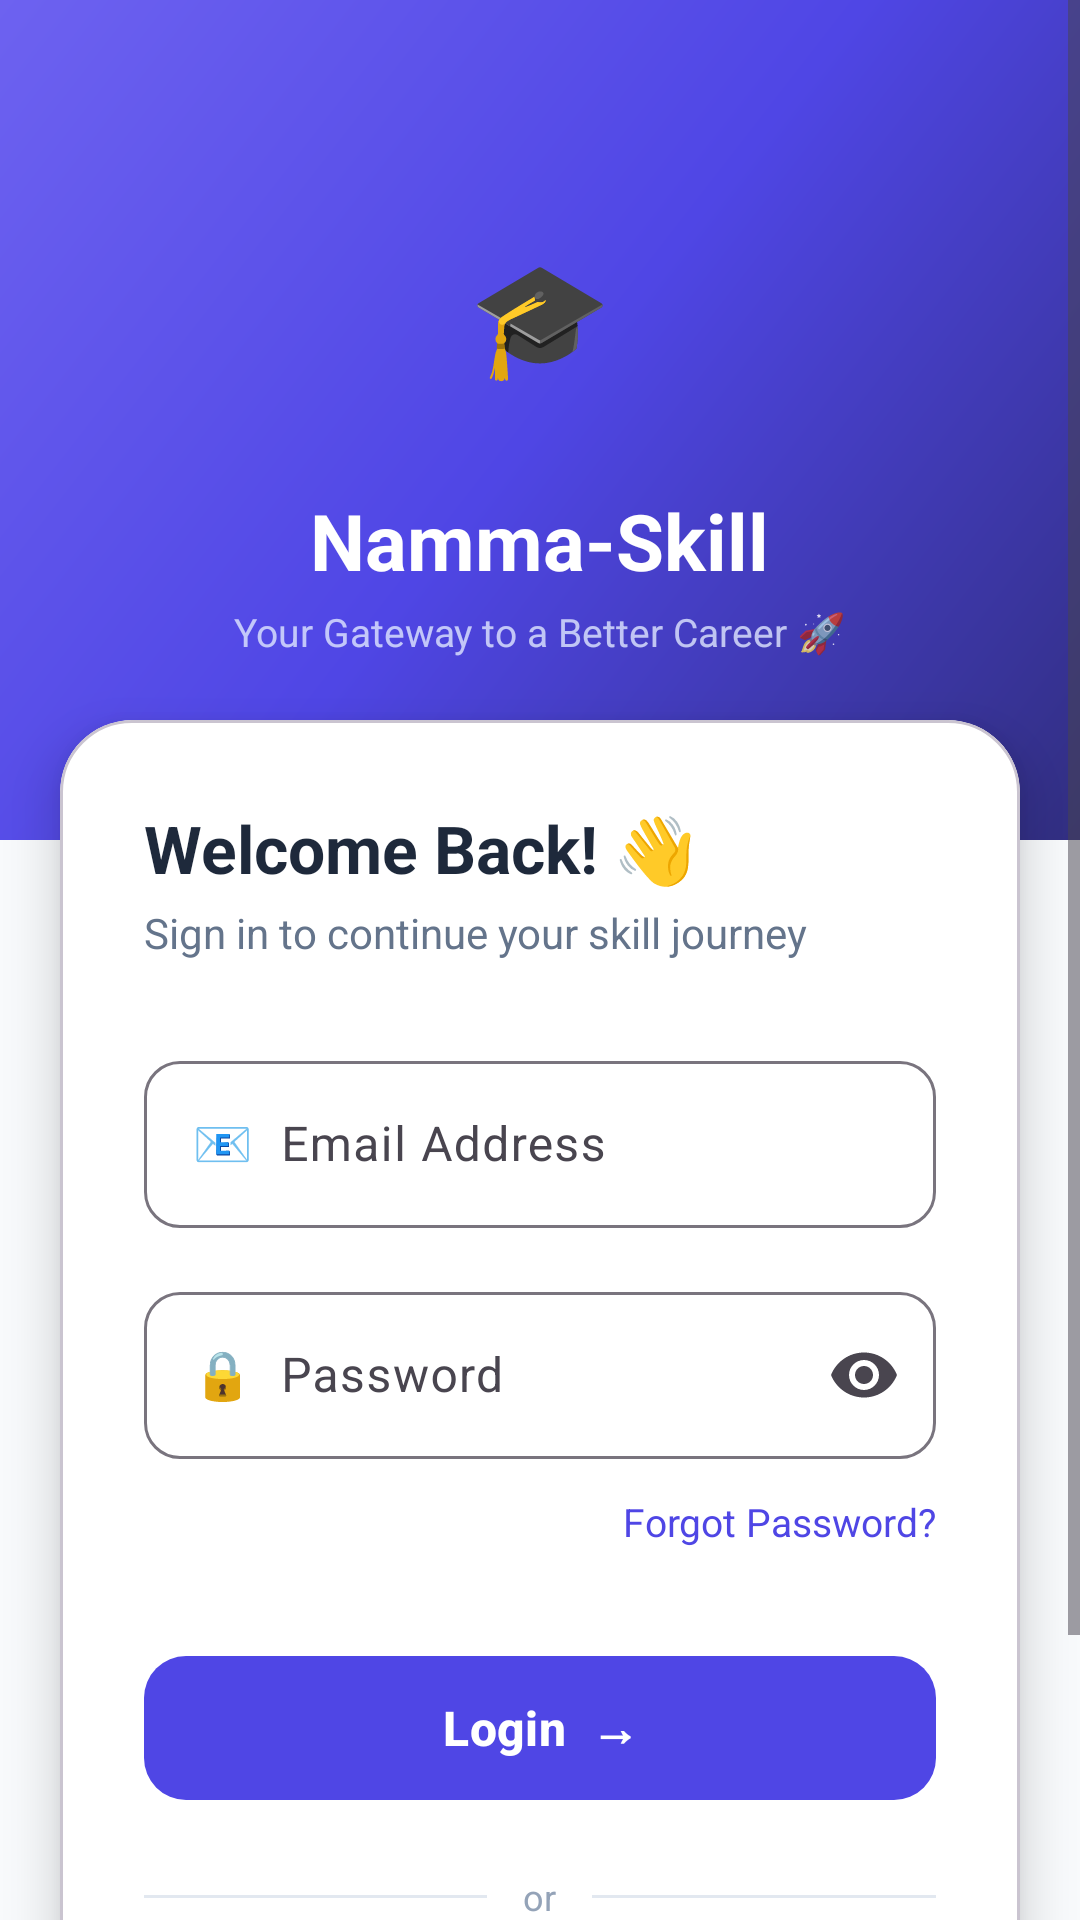

Android layout source for this screen:
<!-- AndroidManifest.xml: activity theme Theme.NammaSkill -->
<!-- res/layout/activity_login.xml -->
<?xml version="1.0" encoding="utf-8"?>
<ScrollView xmlns:android="http://schemas.android.com/apk/res/android"
    xmlns:app="http://schemas.android.com/apk/res-auto"
    xmlns:tools="http://schemas.android.com/tools"
    android:layout_width="match_parent"
    android:layout_height="match_parent"
    android:fillViewport="true"
    android:background="#F8FAFC">

    <LinearLayout
        android:layout_width="match_parent"
        android:layout_height="wrap_content"
        android:orientation="vertical">

        
        
        
        
        <FrameLayout
            android:layout_width="match_parent"
            android:layout_height="wrap_content">

            
            <LinearLayout
                android:layout_width="match_parent"
                android:layout_height="280dp"
                android:orientation="vertical"
                android:gravity="center">

                <View
                    android:layout_width="match_parent"
                    android:layout_height="match_parent"
                    android:background="@drawable/bg_login_gradient" />
            </LinearLayout>

            
            <View
                android:layout_width="180dp"
                android:layout_height="180dp"
                android:layout_gravity="top|end"
                android:layout_marginTop="-50dp"
                android:layout_marginEnd="-50dp"
                android:background="@drawable/bg_circle_subtle" />

            
            <View
                android:layout_width="110dp"
                android:layout_height="110dp"
                android:layout_gravity="center_vertical|start"
                android:layout_marginStart="-30dp"
                android:background="@drawable/bg_circle_subtle" />

            
            <LinearLayout
                android:layout_width="match_parent"
                android:layout_height="280dp"
                android:orientation="vertical"
                android:gravity="center"
                android:padding="32dp">

                
                <FrameLayout
                    android:layout_width="88dp"
                    android:layout_height="88dp"
                    android:background="@drawable/bg_logo_circle">

                    <TextView
                        android:layout_width="wrap_content"
                        android:layout_height="wrap_content"
                        android:layout_gravity="center"
                        android:text="🎓"
                        android:textSize="38sp" />
                </FrameLayout>

                <TextView
                    android:layout_width="wrap_content"
                    android:layout_height="wrap_content"
                    android:layout_marginTop="14dp"
                    android:text="Namma-Skill"
                    android:textColor="#FFFFFF"
                    android:textSize="26sp"
                    android:textStyle="bold" />

                <TextView
                    android:layout_width="wrap_content"
                    android:layout_height="wrap_content"
                    android:layout_marginTop="4dp"
                    android:text="Your Gateway to a Better Career 🚀"
                    android:textColor="#CCE0E7FF"
                    android:textSize="13sp" />
            </LinearLayout>

            
            <com.google.android.material.card.MaterialCardView
                android:layout_width="match_parent"
                android:layout_height="wrap_content"
                android:layout_gravity="bottom|center_horizontal"
                android:layout_marginStart="20dp"
                android:layout_marginEnd="20dp"
                android:layout_marginTop="240dp"
                app:cardCornerRadius="24dp"
                app:cardElevation="10dp"
                app:cardBackgroundColor="#FFFFFF">

                <LinearLayout
                    android:layout_width="match_parent"
                    android:layout_height="wrap_content"
                    android:orientation="vertical"
                    android:padding="28dp">

                    
                    <TextView
                        android:layout_width="wrap_content"
                        android:layout_height="wrap_content"
                        android:text="Welcome Back! 👋"
                        android:textSize="22sp"
                        android:textStyle="bold"
                        android:textColor="#1E293B" />

                    <TextView
                        android:layout_width="wrap_content"
                        android:layout_height="wrap_content"
                        android:layout_marginTop="4dp"
                        android:layout_marginBottom="28dp"
                        android:text="Sign in to continue your skill journey"
                        android:textSize="14sp"
                        android:textColor="#64748B" />

                    
                    <com.google.android.material.textfield.TextInputLayout
                        android:id="@+id/inputLayoutEmail"
                        style="@style/Widget.Material3.TextInputLayout.OutlinedBox"
                        android:layout_width="match_parent"
                        android:layout_height="wrap_content"
                        android:hint="📧  Email Address"
                        android:layout_marginBottom="16dp"
                        app:boxCornerRadiusTopStart="12dp"
                        app:boxCornerRadiusTopEnd="12dp"
                        app:boxCornerRadiusBottomStart="12dp"
                        app:boxCornerRadiusBottomEnd="12dp">

                        <com.google.android.material.textfield.TextInputEditText
                            android:id="@+id/editEmail"
                            android:layout_width="match_parent"
                            android:layout_height="wrap_content"
                            android:inputType="textEmailAddress"
                            android:imeOptions="actionNext" />
                    </com.google.android.material.textfield.TextInputLayout>

                    
                    <com.google.android.material.textfield.TextInputLayout
                        android:id="@+id/inputLayoutPassword"
                        style="@style/Widget.Material3.TextInputLayout.OutlinedBox"
                        android:layout_width="match_parent"
                        android:layout_height="wrap_content"
                        android:hint="🔒  Password"
                        android:layout_marginBottom="8dp"
                        app:endIconMode="password_toggle"
                        app:boxCornerRadiusTopStart="12dp"
                        app:boxCornerRadiusTopEnd="12dp"
                        app:boxCornerRadiusBottomStart="12dp"
                        app:boxCornerRadiusBottomEnd="12dp">

                        <com.google.android.material.textfield.TextInputEditText
                            android:id="@+id/editPassword"
                            android:layout_width="match_parent"
                            android:layout_height="wrap_content"
                            android:inputType="textPassword"
                            android:imeOptions="actionDone" />
                    </com.google.android.material.textfield.TextInputLayout>

                    
                    <TextView
                        android:id="@+id/textForgotPassword"
                        android:layout_width="wrap_content"
                        android:layout_height="wrap_content"
                        android:layout_gravity="end"
                        android:layout_marginBottom="28dp"
                        android:paddingTop="4dp"
                        android:paddingBottom="4dp"
                        android:text="Forgot Password?"
                        android:textColor="#4F46E5"
                        android:textSize="13sp" />

                    
                    <com.google.android.material.button.MaterialButton
                        android:id="@+id/btnLogin"
                        android:layout_width="match_parent"
                        android:layout_height="56dp"
                        android:text="Login  →"
                        android:textSize="16sp"
                        android:textStyle="bold"
                        android:textColor="#FFFFFF"
                        app:cornerRadius="14dp"
                        app:backgroundTint="#4F46E5"
                        android:layout_marginBottom="20dp" />

                    
                    <LinearLayout
                        android:layout_width="match_parent"
                        android:layout_height="wrap_content"
                        android:orientation="horizontal"
                        android:gravity="center_vertical"
                        android:layout_marginBottom="16dp">

                        <View
                            android:layout_width="0dp"
                            android:layout_height="1dp"
                            android:layout_weight="1"
                            android:background="#E2E8F0" />

                        <TextView
                            android:layout_width="wrap_content"
                            android:layout_height="wrap_content"
                            android:paddingStart="12dp"
                            android:paddingEnd="12dp"
                            android:text="or"
                            android:textColor="#94A3B8"
                            android:textSize="12sp" />

                        <View
                            android:layout_width="0dp"
                            android:layout_height="1dp"
                            android:layout_weight="1"
                            android:background="#E2E8F0" />
                    </LinearLayout>

                    
                    <TextView
                        android:id="@+id/textSignUp"
                        android:layout_width="wrap_content"
                        android:layout_height="wrap_content"
                        android:layout_gravity="center"
                        android:text="New here? Create an Account →"
                        android:textColor="#4F46E5"
                        android:textSize="14sp"
                        android:textStyle="bold"
                        android:paddingTop="4dp"
                        android:paddingBottom="4dp" />

                </LinearLayout>
            </com.google.android.material.card.MaterialCardView>

        </FrameLayout>

        
        <View
            android:layout_width="match_parent"
            android:layout_height="40dp" />

        
        <com.google.android.material.progressindicator.LinearProgressIndicator
            android:id="@+id/progressBar"
            android:layout_width="match_parent"
            android:layout_height="wrap_content"
            android:visibility="gone"
            android:indeterminate="true"
            app:indicatorColor="#4F46E5"
            app:trackColor="#E0E0E0"
            tools:visibility="gone" />

    </LinearLayout>
</ScrollView>
<!-- resources referenced by this layout -->
<resources>
  <!-- drawable bg_login_gradient (drawable) -->
  <?xml version="1.0" encoding="utf-8"?>
  <shape xmlns:android="http://schemas.android.com/apk/res/android"
      android:shape="rectangle">
      <gradient
          android:startColor="#312E81"
          android:centerColor="#4F46E5"
          android:endColor="#6D62F0"
          android:angle="135"
          android:type="linear" />
  </shape>
  <style name="Theme.NammaSkill" parent="Theme.Material3.DayNight.NoActionBar">
          
          <item name="colorPrimary">@color/primary</item>
          <item name="colorOnPrimary">@color/white</item>
          <item name="colorPrimaryContainer">@color/primary_light</item>
          <item name="colorOnPrimaryContainer">@color/white</item>
          
          <item name="colorSecondary">@color/secondary</item>
          <item name="colorOnSecondary">@color/white</item>
          
          <item name="android:statusBarColor">@color/primary_dark</item>
          <item name="android:navigationBarColor">@color/surface</item>
          
          
          <item name="android:windowBackground">@color/background</item>
          
      </style>
  <color name="primary">#4F46E5</color>
  <color name="white">#FFFFFFFF</color>
  <color name="primary_light">#818CF8</color>
  <color name="secondary">#0D9488</color>
  <color name="primary_dark">#312E81</color>
  <color name="surface">#FFFFFF</color>
  <color name="background">#F8FAFC</color>
</resources>
